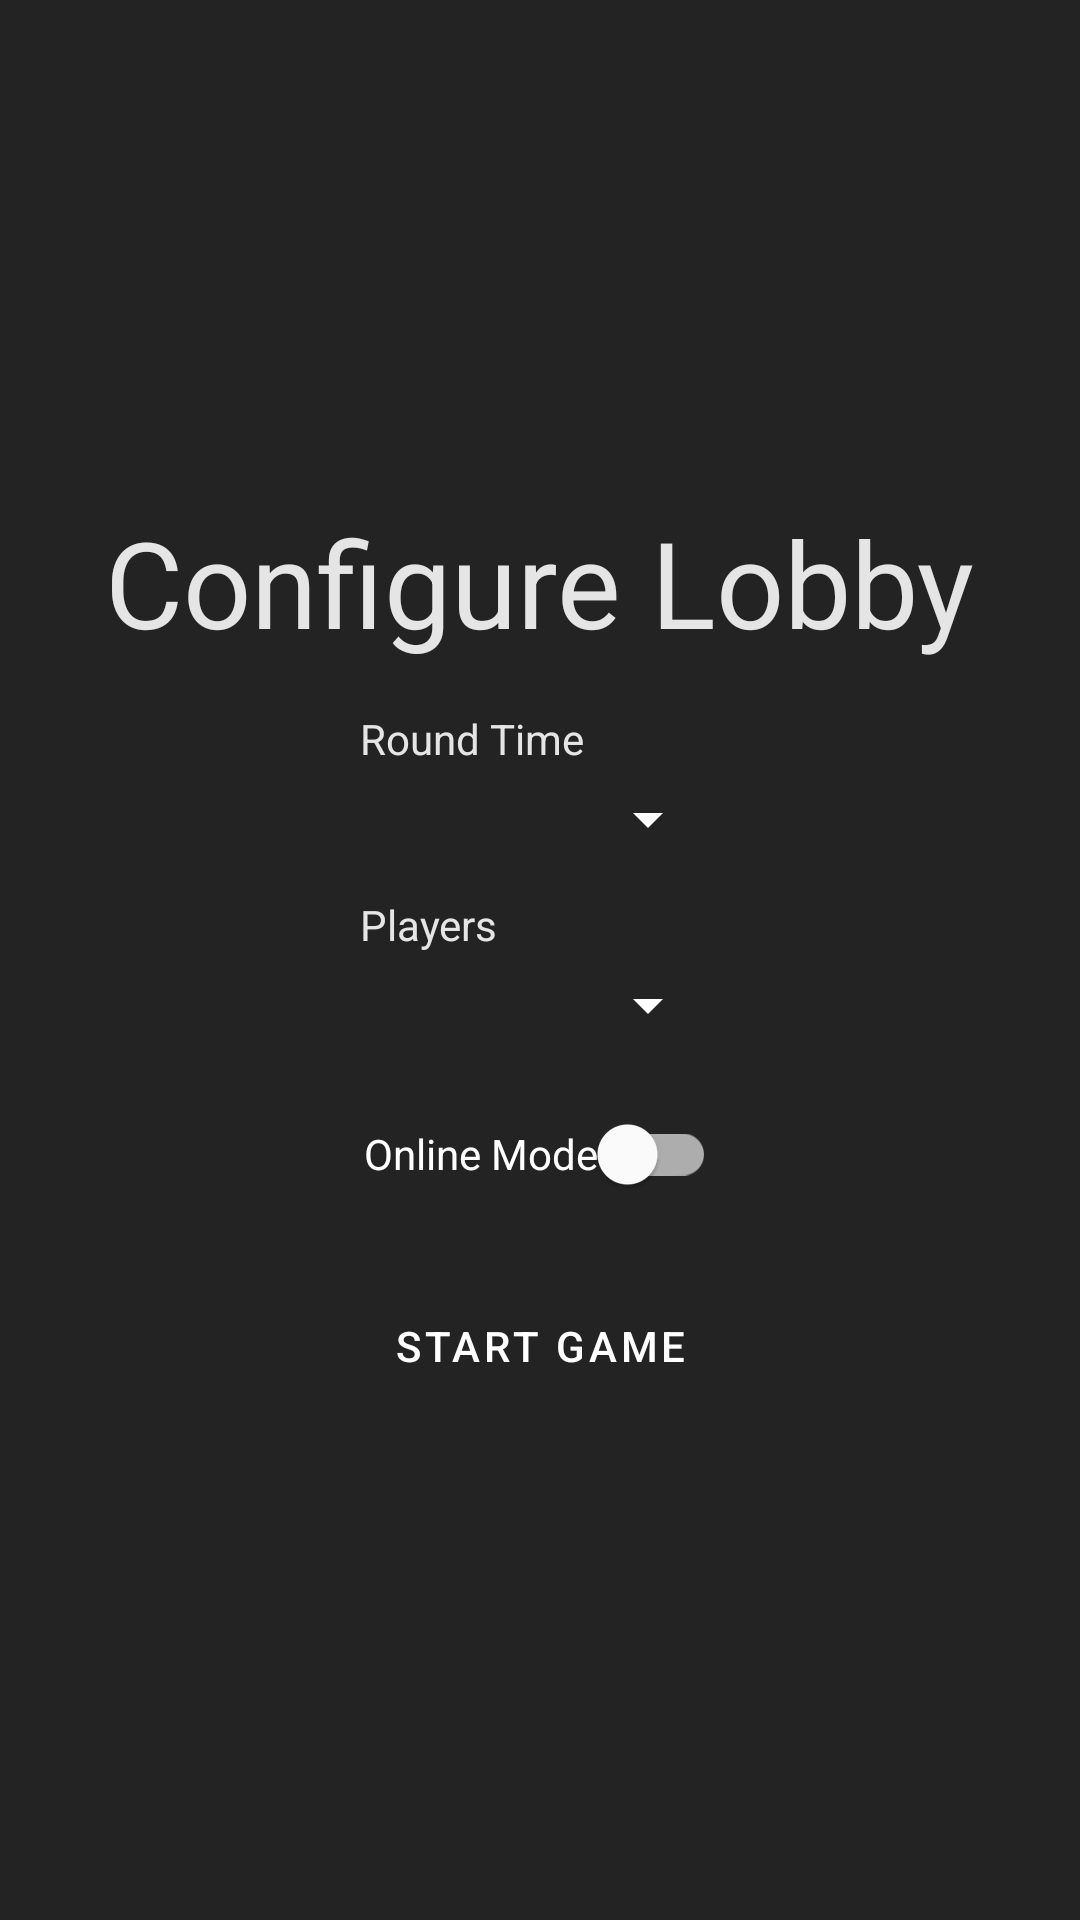

Here is an Android app screen rendered from its layout file. Give the layout XML and the strings, colors and styles it references.
<!-- AndroidManifest.xml: application theme AppTheme -->
<!-- res/layout/create_game_fragment.xml -->
<?xml version="1.0" encoding="utf-8"?>
<androidx.constraintlayout.widget.ConstraintLayout
    xmlns:android="http://schemas.android.com/apk/res/android"
    xmlns:app="http://schemas.android.com/apk/res-auto"
    xmlns:tools="http://schemas.android.com/tools"
    android:layout_width="match_parent"
    android:layout_height="match_parent"
    android:background="@color/colorPrimary">

    <androidx.constraintlayout.widget.ConstraintLayout
        android:id="@+id/header"
        android:layout_width="match_parent"
        android:layout_height="wrap_content"
        app:layout_constraintBottom_toBottomOf="parent"
        app:layout_constraintEnd_toEndOf="parent"
        app:layout_constraintStart_toStartOf="parent"
        app:layout_constraintTop_toTopOf="parent">

        <TextView
            android:id="@+id/textView"
            android:layout_width="wrap_content"
            android:layout_height="wrap_content"
            android:layout_marginTop="16dp"
            android:text="@string/configure_lobby"
            android:textColor="@color/colorAccent"
            android:textSize="40sp"
            app:layout_constraintEnd_toEndOf="parent"
            app:layout_constraintStart_toStartOf="parent"
            app:layout_constraintTop_toTopOf="parent" />

        <TextView
            android:id="@+id/textView4"
            android:layout_width="wrap_content"
            android:layout_height="wrap_content"
            android:layout_marginStart="120dp"
            android:layout_marginTop="16dp"
            android:layout_marginEnd="120dp"
            android:text="@string/roundTimer"
            android:textColor="@color/colorAccent"
            app:layout_constraintEnd_toEndOf="parent"
            app:layout_constraintHorizontal_bias="0.0"
            app:layout_constraintStart_toStartOf="parent"
            app:layout_constraintTop_toBottomOf="@+id/textView" />

        <TextView
            android:id="@+id/textView5"
            android:layout_width="wrap_content"
            android:layout_height="wrap_content"
            android:layout_marginStart="120dp"
            android:layout_marginTop="8dp"
            android:layout_marginEnd="120dp"
            android:text="@string/players"
            android:textColor="@color/colorAccent"
            app:layout_constraintEnd_toEndOf="parent"
            app:layout_constraintHorizontal_bias="0.0"
            app:layout_constraintStart_toStartOf="parent"
            app:layout_constraintTop_toBottomOf="@+id/roundTime" />

        <Spinner
            android:id="@+id/roundTime"
            android:layout_width="0dp"
            android:layout_height="35dp"
            android:layout_marginStart="120dp"
            android:layout_marginEnd="120dp"
            android:theme="@style/ThemeOverlay.AppCompat.Dark.ActionBar"
            app:layout_constraintEnd_toEndOf="parent"
            app:layout_constraintHorizontal_bias="0.0"
            app:layout_constraintStart_toStartOf="parent"
            app:layout_constraintTop_toBottomOf="@+id/textView4" />

        <Spinner
            android:id="@+id/playerCount"
            android:layout_width="0dp"
            android:layout_height="35dp"
            android:layout_marginStart="120dp"
            android:layout_marginEnd="120dp"
            android:theme="@style/ThemeOverlay.AppCompat.Dark.ActionBar"
            app:layout_constraintEnd_toEndOf="parent"
            app:layout_constraintStart_toStartOf="parent"
            app:layout_constraintTop_toBottomOf="@+id/textView5" />

        <Button
            android:id="@+id/startGame"
            style="@style/ButtonDark"
            android:layout_width="wrap_content"
            android:layout_height="wrap_content"
            android:layout_marginStart="39dp"
            android:layout_marginTop="16dp"
            android:layout_marginEnd="39dp"
            android:layout_marginBottom="16dp"
            android:text="@string/start_game"
            app:layout_constraintBottom_toBottomOf="parent"
            app:layout_constraintEnd_toEndOf="parent"
            app:layout_constraintStart_toStartOf="parent"
            app:layout_constraintTop_toBottomOf="@+id/playerNameLayout" />

        <com.google.android.material.switchmaterial.SwitchMaterial
            android:id="@+id/onlineMode"
            android:layout_width="wrap_content"
            android:layout_height="wrap_content"
            android:layout_marginTop="8dp"
            android:text="@string/online_mode"
            android:theme="@style/ThemeOverlay.AppCompat.Dark.ActionBar"
            app:layout_constraintEnd_toEndOf="parent"
            app:layout_constraintStart_toStartOf="parent"
            app:layout_constraintTop_toBottomOf="@+id/playerCount" />

        <androidx.constraintlayout.widget.ConstraintLayout
            android:id="@+id/playerNameLayout"
            android:visibility="gone"
            android:layout_width="match_parent"
            android:layout_height="match_parent"
            android:layout_marginTop="8dp"
            app:layout_constraintTop_toBottomOf="@+id/onlineMode"
            tools:layout_editor_absoluteX="54dp">

            <TextView
                android:id="@+id/textView6"
                android:layout_width="wrap_content"
                android:layout_height="wrap_content"
                android:layout_marginStart="120dp"
                android:layout_marginEnd="120dp"
                android:text="@string/playerName"
                android:textColor="@color/colorAccent"
                app:layout_constraintEnd_toEndOf="parent"
                app:layout_constraintHorizontal_bias="0.0"
                app:layout_constraintStart_toStartOf="parent"
                app:layout_constraintTop_toTopOf="parent" />

            <EditText
                android:id="@+id/hostName"
                android:layout_width="match_parent"
                android:layout_height="wrap_content"
                android:layout_marginStart="120dp"
                android:layout_marginEnd="120dp"
                android:autofillHints="playerName"
                android:inputType="text"
                android:theme="@style/ThemeOverlay.AppCompat.Dark.ActionBar"
                app:layout_constraintBottom_toBottomOf="parent"
                app:layout_constraintEnd_toEndOf="parent"
                app:layout_constraintStart_toStartOf="parent"
                app:layout_constraintTop_toBottomOf="@+id/textView6"
                tools:ignore="LabelFor" />
        </androidx.constraintlayout.widget.ConstraintLayout>

    </androidx.constraintlayout.widget.ConstraintLayout>

</androidx.constraintlayout.widget.ConstraintLayout>
<!-- resources referenced by this layout -->
<resources>
  <color name="colorAccent">#e5e5e5</color>
  <color name="colorPrimary">#232323</color>
  <string name="configure_lobby">Configure Lobby</string>
  <string name="online_mode">Online Mode</string>
  <string name="playerName">Player Name</string>
  <string name="players">Players</string>
  <string name="roundTimer">Round Time</string>
  <string name="start_game">Start Game</string>
  <style name="ButtonDark" parent="Widget.MaterialComponents.Button">
          <item name="backgroundTint">@color/colorPrimaryDark</item>
      </style>
  <style name="AppTheme" parent="Theme.MaterialComponents.Light.NoActionBar">
          
          <item name="colorPrimary">@color/colorPrimary</item>
          <item name="colorPrimaryDark">@color/colorPrimaryDark</item>
          <item name="colorAccent">@color/colorAccent</item>
      </style>
  <color name="colorPrimaryDark">#1c1c1c</color>
</resources>
